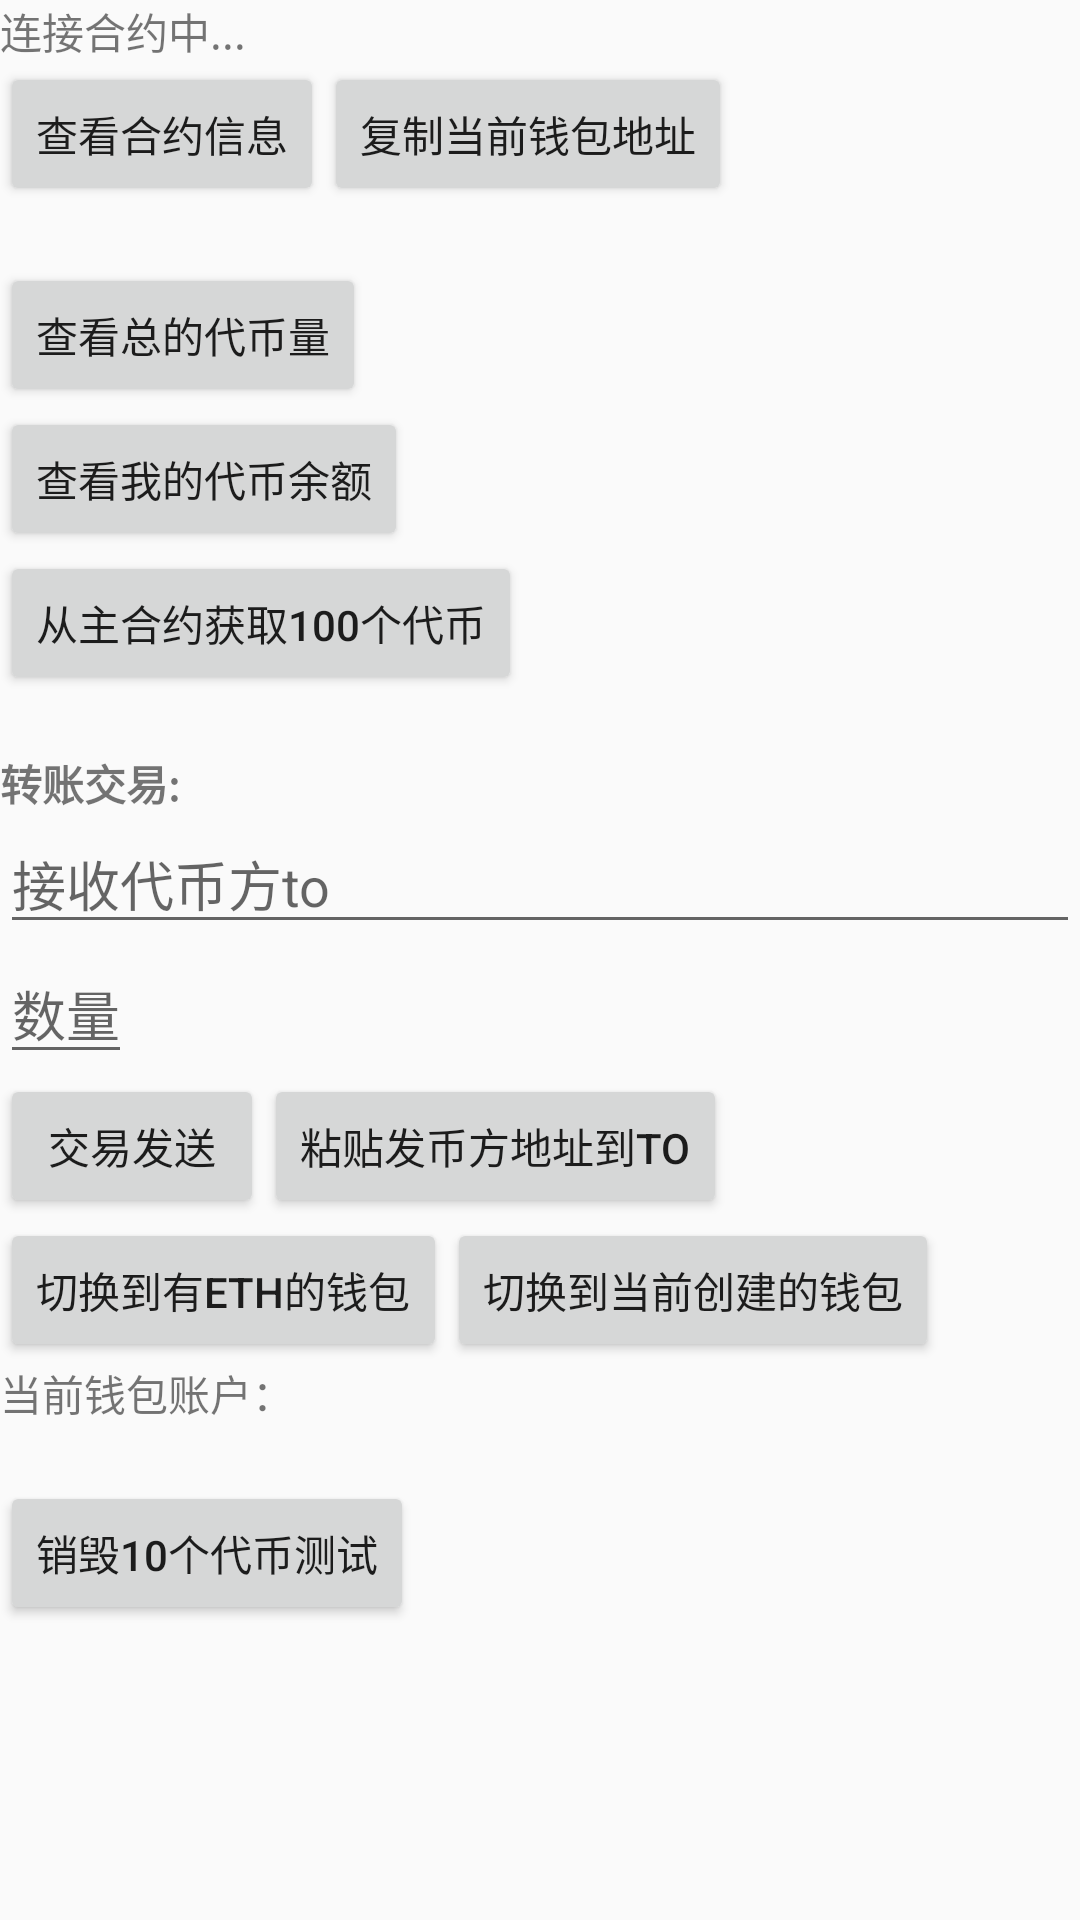

Write the Android layout XML for this screen, with the resource values it uses.
<!-- AndroidManifest.xml: application theme AppTheme -->
<!-- res/layout/activity_token.xml -->
<?xml version="1.0" encoding="utf-8"?>
<ScrollView xmlns:android="http://schemas.android.com/apk/res/android"
    android:layout_width="match_parent"
    android:layout_height="match_parent">

    <LinearLayout
        android:layout_width="match_parent"
        android:layout_height="match_parent"
        android:focusable="true"
        android:focusableInTouchMode="true"
        android:orientation="vertical">


        <TextView
            android:id="@+id/token_status"
            android:layout_width="wrap_content"
            android:layout_height="wrap_content"
            android:text="连接合约中..." />


        <ProgressBar
            android:id="@+id/token_pro"
            android:layout_width="wrap_content"
            android:layout_height="wrap_content"
            android:layout_gravity="center"
            android:visibility="gone" />

        <LinearLayout
            android:layout_width="match_parent"
            android:layout_height="wrap_content"
            android:orientation="horizontal">

            <Button
                android:id="@+id/token_check"
                android:layout_width="wrap_content"
                android:layout_height="wrap_content"
                android:text="查看合约信息" />

            <Button
                android:id="@+id/token_copy_address"
                android:layout_width="wrap_content"
                android:layout_height="wrap_content"
                android:text="复制当前钱包地址" />
        </LinearLayout>

        <TextView
            android:id="@+id/token_contract_detail"
            android:layout_width="wrap_content"
            android:layout_height="wrap_content" />

        <LinearLayout
            android:layout_width="match_parent"
            android:layout_height="wrap_content"
            android:orientation="horizontal">

            <Button
                android:id="@+id/token_check_all_money"
                android:layout_width="wrap_content"
                android:layout_height="wrap_content"
                android:text="查看总的代币量" />

            <TextView
                android:id="@+id/token_all_money"
                android:layout_width="wrap_content"
                android:layout_height="wrap_content" />
        </LinearLayout>

        <LinearLayout
            android:layout_width="match_parent"
            android:layout_height="wrap_content"
            android:orientation="horizontal">

            <Button
                android:id="@+id/token_check_my_money"
                android:layout_width="wrap_content"
                android:layout_height="wrap_content"
                android:text="查看我的代币余额" />

            <TextView
                android:id="@+id/token_my_money"
                android:layout_width="wrap_content"
                android:layout_height="wrap_content" />
        </LinearLayout>

        <Button
            android:id="@+id/token_get"
            android:layout_width="wrap_content"
            android:layout_height="wrap_content"
            android:text="从主合约获取100个代币" />

        <TextView
            android:id="@+id/token_transaction"
            android:layout_width="wrap_content"
            android:layout_height="wrap_content" />

        <TextView
            android:layout_width="wrap_content"
            android:layout_height="wrap_content"
            android:text="转账交易:"
            android:textStyle="bold" />

        <EditText
            android:id="@+id/token_to"
            android:layout_width="match_parent"
            android:layout_height="wrap_content"
            android:hint="接收代币方to" />

        <EditText
            android:id="@+id/token_count"
            android:layout_width="wrap_content"
            android:layout_height="wrap_content"
            android:gravity="center"
            android:hint="数量"
            android:inputType="number" />

        <LinearLayout
            android:layout_width="match_parent"
            android:layout_height="wrap_content"
            android:orientation="horizontal">

            <Button
                android:id="@+id/token_send"
                android:layout_width="wrap_content"
                android:layout_height="wrap_content"
                android:text="交易发送" />

            <Button
                android:id="@+id/token_paste"
                android:layout_width="wrap_content"
                android:layout_height="wrap_content"
                android:text="粘贴发币方地址到to" />


        </LinearLayout>

        <LinearLayout
            android:layout_width="match_parent"
            android:layout_height="wrap_content"
            android:orientation="horizontal">

            <Button
                android:id="@+id/switch_eth"
                android:layout_width="wrap_content"
                android:layout_height="wrap_content"
                android:text="切换到有ETH的钱包" />

            <Button
                android:id="@+id/switch_cutter"
                android:layout_width="wrap_content"
                android:layout_height="wrap_content"
                android:text="切换到当前创建的钱包" />
        </LinearLayout>

        <TextView
            android:id="@+id/token_cutter"
            android:layout_width="wrap_content"
            android:layout_height="wrap_content"
            android:text="当前钱包账户：" />

        <TextView
            android:id="@+id/token_gas_used"
            android:layout_width="wrap_content"
            android:layout_height="wrap_content" />

        <Button
            android:id="@+id/token_burn"
            android:layout_width="wrap_content"
            android:layout_height="wrap_content"
            android:text="销毁10个代币测试" />
    </LinearLayout>
</ScrollView>
<!-- resources referenced by this layout -->
<resources>
  <style name="AppTheme" parent="Theme.AppCompat.Light.NoActionBar">
          
          <item name="colorPrimary">@color/colorPrimary</item>
          <item name="colorPrimaryDark">@color/colorPrimaryDark</item>
          <item name="colorAccent">@color/colorAccent</item>
      </style>
  <color name="colorPrimary">#3F51B5</color>
  <color name="colorPrimaryDark">#303F9F</color>
  <color name="colorAccent">#FF4081</color>
</resources>
